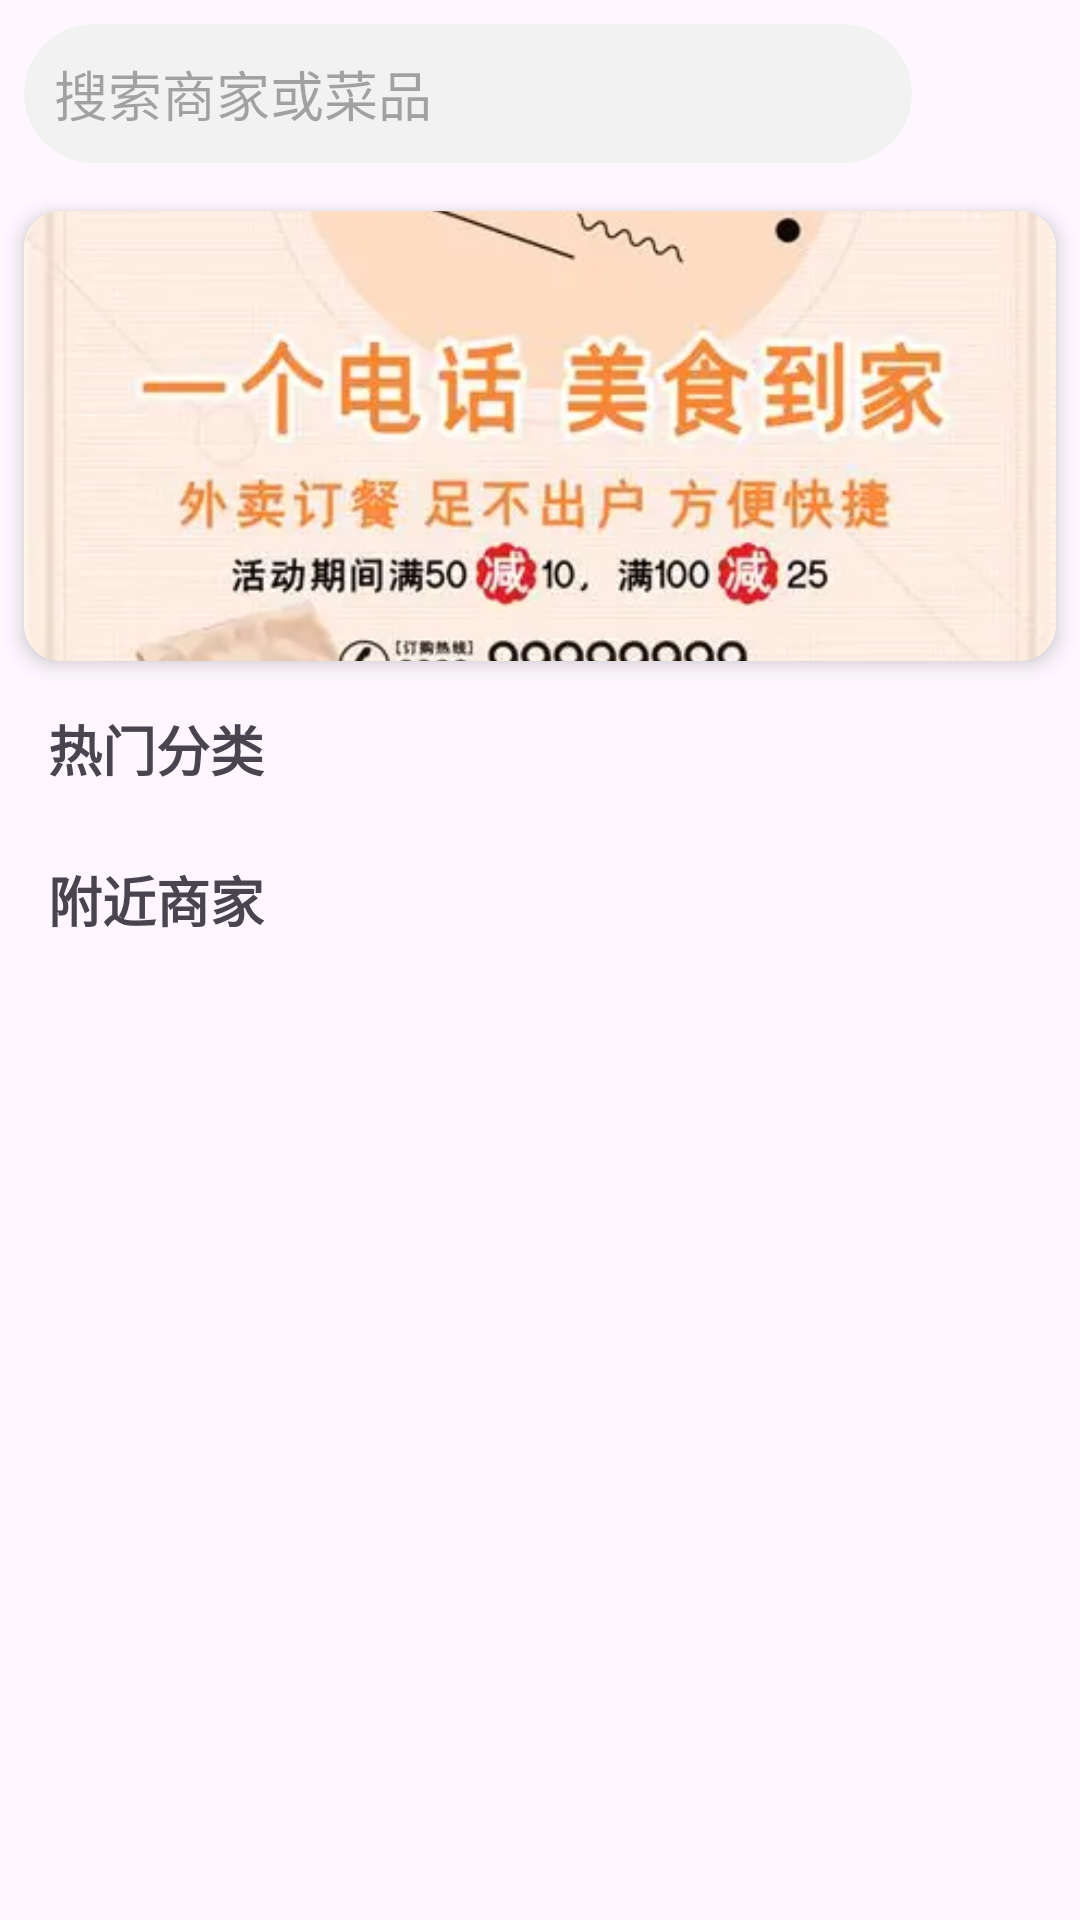

Here is an Android app screen rendered from its layout file. Give the layout XML and the strings, colors and styles it references.
<!-- AndroidManifest.xml: application theme Theme.OrderMealApp -->
<!-- res/layout/activity_main.xml -->
<?xml version="1.0" encoding="utf-8"?>
<androidx.constraintlayout.widget.ConstraintLayout xmlns:android="http://schemas.android.com/apk/res/android"
    xmlns:app="http://schemas.android.com/apk/res-auto"
    xmlns:tools="http://schemas.android.com/tools"
    android:layout_width="match_parent"
    android:layout_height="match_parent"
    tools:context=".activity.MainActivity">

    <LinearLayout
        android:id="@+id/top_bar_layout"
        android:layout_width="0dp"
        android:layout_height="wrap_content"
        android:orientation="horizontal"
        android:padding="8dp"
        android:gravity="center_vertical"
        app:layout_constraintTop_toTopOf="parent"
        app:layout_constraintStart_toStartOf="parent"
        app:layout_constraintEnd_toEndOf="parent">

        <EditText
            android:id="@+id/et_search"
            android:layout_width="0dp"
            android:layout_height="wrap_content"
            android:layout_weight="1"
            android:hint="搜索商家或菜品"
            android:drawableStart="@drawable/ic_search"
            android:drawablePadding="8dp"
            android:padding="10dp"
            android:background="@drawable/rounded_search_bg"
            android:inputType="text"
            android:maxLines="1"
            android:imeOptions="actionSearch"/>
        <ImageView
            android:id="@+id/iv_profile_icon"
            android:layout_width="32dp"
            android:layout_height="32dp"
            android:layout_marginStart="16dp"
            android:src="@drawable/ic_person"
            android:clickable="true"
            android:focusable="true"
            android:contentDescription="个人中心"
            app:tint="@color/black" /> </LinearLayout>

    <androidx.cardview.widget.CardView
        android:id="@+id/cv_banner"
        android:layout_width="0dp"
        android:layout_height="150dp"
        android:layout_margin="8dp"
        app:cardCornerRadius="12dp"
        app:cardElevation="4dp"
        app:layout_constraintTop_toBottomOf="@id/top_bar_layout"
        app:layout_constraintStart_toStartOf="parent"
        app:layout_constraintEnd_toEndOf="parent">
        <ImageView
            android:layout_width="match_parent"
            android:layout_height="match_parent"
            android:src="@drawable/b1"
            android:scaleType="centerCrop"
            android:contentDescription="广告横幅" />
    </androidx.cardview.widget.CardView>

    <TextView
        android:id="@+id/tv_categories_title"
        android:layout_width="wrap_content"
        android:layout_height="wrap_content"
        android:text="热门分类"
        android:textSize="18sp"
        android:textStyle="bold"
        android:layout_marginStart="16dp"
        android:layout_marginTop="16dp"
        app:layout_constraintTop_toBottomOf="@id/cv_banner"
        app:layout_constraintStart_toStartOf="parent" />

    <androidx.recyclerview.widget.RecyclerView
        android:id="@+id/rv_categories"
        android:layout_width="0dp"
        android:layout_height="wrap_content"
        android:orientation="horizontal"
        android:layout_marginTop="8dp"
        app:layoutManager="androidx.recyclerview.widget.LinearLayoutManager"
        app:layout_constraintTop_toBottomOf="@id/tv_categories_title"
        app:layout_constraintStart_toStartOf="parent"
        app:layout_constraintEnd_toEndOf="parent"
        tools:itemCount="5"
        tools:listitem="@layout/item_category" />
    <TextView
        android:id="@+id/tv_stores_title"
        android:layout_width="wrap_content"
        android:layout_height="wrap_content"
        android:text="附近商家"
        android:textSize="18sp"
        android:textStyle="bold"
        android:layout_marginStart="16dp"
        android:layout_marginTop="16dp"
        app:layout_constraintTop_toBottomOf="@id/rv_categories"
        app:layout_constraintStart_toStartOf="parent" />

    <androidx.recyclerview.widget.RecyclerView
        android:id="@+id/rv_stores"
        android:layout_width="0dp"
        android:layout_height="0dp"
        android:layout_marginTop="8dp"
        app:layout_constraintTop_toBottomOf="@id/tv_stores_title"
        app:layout_constraintBottom_toBottomOf="parent"
        app:layout_constraintStart_toStartOf="parent"
        app:layout_constraintEnd_toEndOf="parent" />

</androidx.constraintlayout.widget.ConstraintLayout>
<!-- res/layout/item_category.xml (included above) -->
<?xml version="1.0" encoding="utf-8"?>
<LinearLayout xmlns:android="http://schemas.android.com/apk/res/android"
    android:layout_width="wrap_content"
    android:layout_height="wrap_content"
    android:orientation="vertical"
    android:gravity="center_horizontal"
    android:padding="8dp"
    android:layout_marginEnd="8dp">

    <ImageView
        android:id="@+id/iv_category_icon"
        android:layout_width="48dp"
        android:layout_height="48dp"
        android:src="@drawable/ic_category_food"
        android:scaleType="centerCrop"
        android:layout_marginBottom="4dp"
        android:contentDescription="Category Icon" />
    <TextView
        android:id="@+id/tv_category_name"
        android:layout_width="wrap_content"
        android:layout_height="wrap_content"
        android:text="美食"
        android:textSize="14sp"
        android:textColor="@color/black" />

</LinearLayout>
<!-- resources referenced by this layout -->
<resources>
  <!-- drawable b1: png bitmap (drawable, 360603 bytes) -->
  <!-- drawable ic_category_food: png bitmap (drawable, 50769 bytes) -->
  <!-- drawable rounded_search_bg (drawable) -->
  <?xml version="1.0" encoding="utf-8"?>
  <shape xmlns:android="http://schemas.android.com/apk/res/android">
      <solid android:color="#F2F2F2" />
      <corners android:radius="24dp" />
      <padding android:left="8dp" android:top="8dp" android:right="8dp" android:bottom="8dp" />
  </shape>
  <style name="Theme.OrderMealApp" parent="Base.Theme.OrderMealApp" />
  <style name="Base.Theme.OrderMealApp" parent="Theme.Material3.DayNight.NoActionBar">
          
          
      </style>
  <!-- not gathered from this repository: default colours our renderer supplied (Android Studio template values) -->
  <color name="black">#FF000000</color>
</resources>
